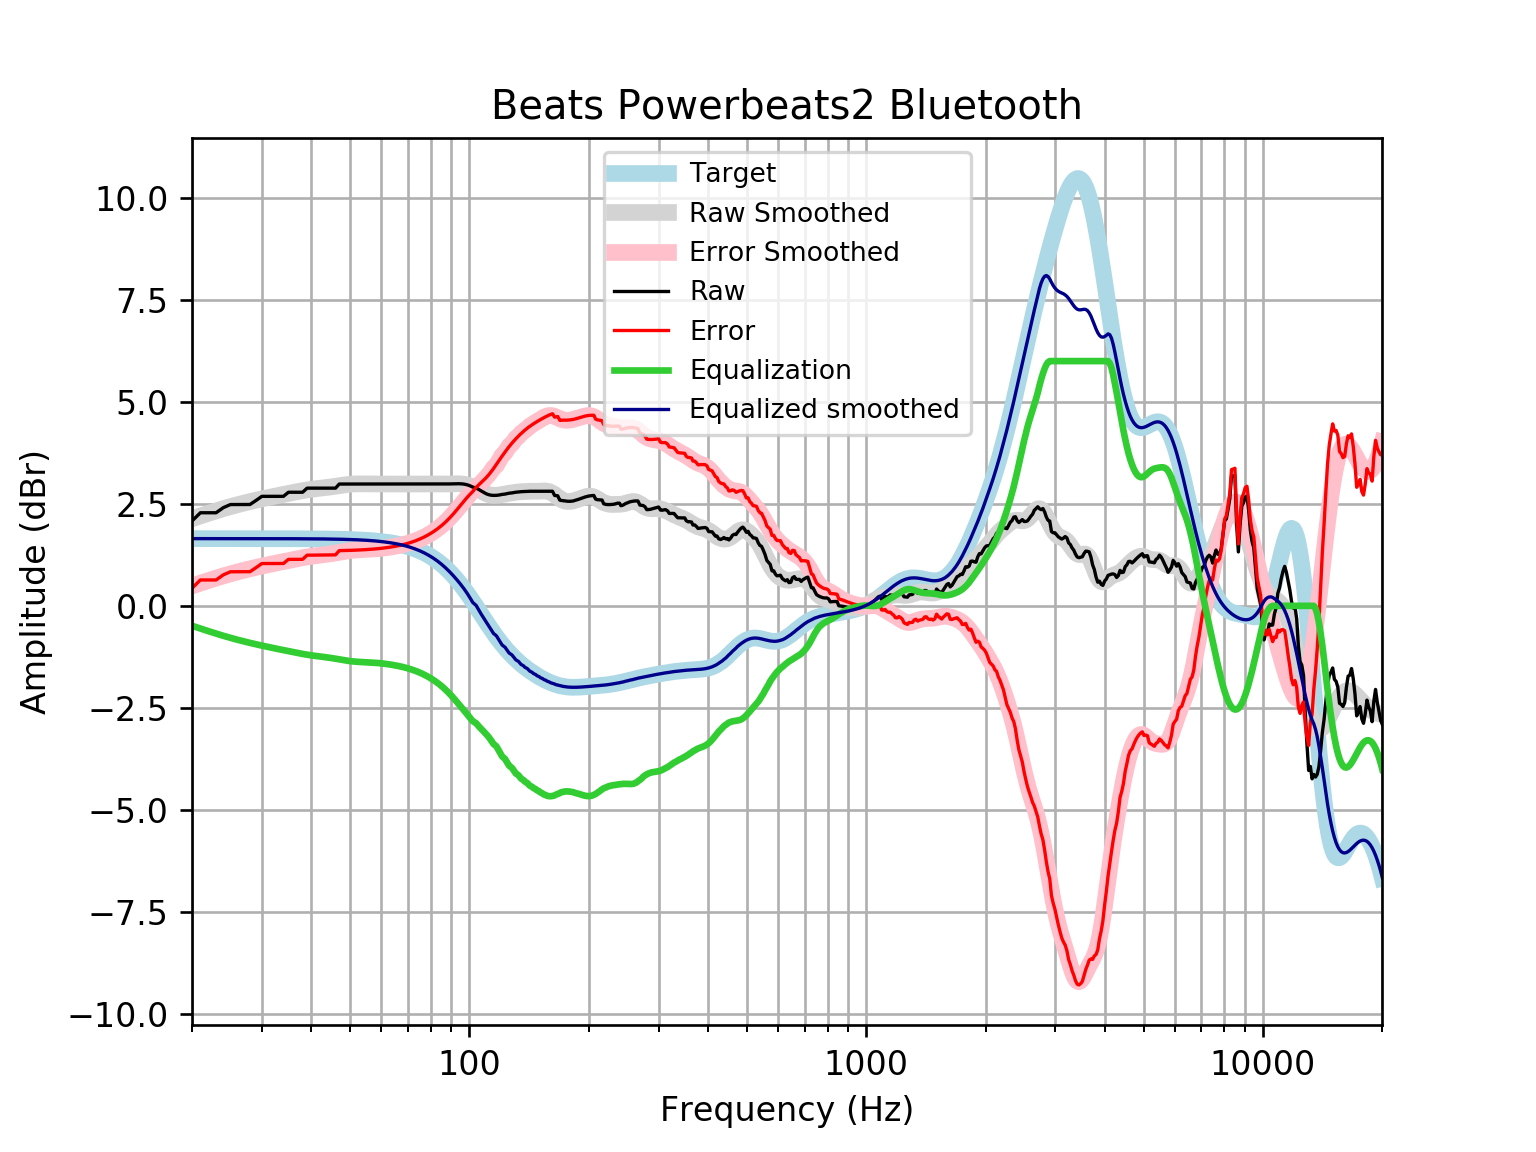

Source data for this figure (header and first rows):
frequency, raw, error, smoothed, error_smoothed, equalization, equalized_raw, equalized_smoothed, target
20, 2.081, 0.433, 2.135, 0.4875, -0.4875, 1.593, 1.648, 1.648
21, 2.282, 0.6342, 2.204, 0.5565, -0.5565, 1.725, 1.648, 1.648
22, 2.282, 0.6342, 2.269, 0.6209, -0.6209, 1.661, 1.648, 1.648
23, 2.282, 0.6343, 2.328, 0.6804, -0.6804, 1.602, 1.648, 1.648
24, 2.409, 0.761, 2.383, 0.7352, -0.7352, 1.673, 1.648, 1.648
25, 2.483, 0.8355, 2.432, 0.7848, -0.7848, 1.698, 1.648, 1.648
26, 2.483, 0.8356, 2.477, 0.8297, -0.8297, 1.653, 1.648, 1.648
27, 2.483, 0.8356, 2.518, 0.8706, -0.8706, 1.613, 1.648, 1.648
28, 2.485, 0.8373, 2.556, 0.9081, -0.9081, 1.577, 1.647, 1.647
29, 2.584, 0.9364, 2.59, 0.9428, -0.9428, 1.641, 1.647, 1.647
30, 2.684, 1.037, 2.622, 0.975, -0.975, 1.709, 1.647, 1.647
31, 2.684, 1.037, 2.652, 1.005, -1.005, 1.679, 1.647, 1.647
32, 2.684, 1.038, 2.68, 1.033, -1.033, 1.651, 1.647, 1.647
33, 2.684, 1.038, 2.707, 1.06, -1.06, 1.624, 1.647, 1.647
34, 2.684, 1.038, 2.732, 1.086, -1.086, 1.599, 1.646, 1.646
35, 2.785, 1.139, 2.756, 1.111, -1.111, 1.674, 1.646, 1.646
36, 2.785, 1.139, 2.78, 1.135, -1.135, 1.65, 1.645, 1.645
37, 2.785, 1.14, 2.803, 1.158, -1.158, 1.627, 1.645, 1.645
38, 2.785, 1.141, 2.823, 1.179, -1.179, 1.606, 1.644, 1.644
39, 2.885, 1.242, 2.842, 1.198, -1.198, 1.687, 1.644, 1.644
40, 2.885, 1.243, 2.858, 1.215, -1.215, 1.671, 1.643, 1.643
41, 2.885, 1.243, 2.871, 1.229, -1.229, 1.657, 1.642, 1.642
42, 2.885, 1.244, 2.883, 1.242, -1.242, 1.644, 1.641, 1.641
43, 2.885, 1.246, 2.894, 1.254, -1.254, 1.632, 1.64, 1.64
44, 2.885, 1.247, 2.905, 1.267, -1.267, 1.619, 1.639, 1.639
45, 2.885, 1.248, 2.918, 1.281, -1.281, 1.605, 1.637, 1.637
46, 2.885, 1.25, 2.932, 1.296, -1.296, 1.589, 1.635, 1.635
47, 2.986, 1.353, 2.946, 1.312, -1.312, 1.674, 1.634, 1.633
48, 2.986, 1.355, 2.96, 1.328, -1.328, 1.658, 1.631, 1.631
49, 2.986, 1.357, 2.972, 1.343, -1.343, 1.643, 1.629, 1.629
50, 2.986, 1.36, 2.981, 1.355, -1.355, 1.631, 1.626, 1.626
51, 2.986, 1.363, 2.987, 1.364, -1.364, 1.622, 1.623, 1.623
52, 2.986, 1.366, 2.99, 1.37, -1.37, 1.616, 1.62, 1.62
53, 2.986, 1.37, 2.991, 1.375, -1.375, 1.611, 1.616, 1.616
54, 2.986, 1.374, 2.99, 1.378, -1.378, 1.608, 1.612, 1.612
55, 2.986, 1.379, 2.989, 1.381, -1.381, 1.605, 1.607, 1.607
56, 2.986, 1.384, 2.987, 1.385, -1.385, 1.601, 1.602, 1.602
57, 2.986, 1.39, 2.986, 1.39, -1.39, 1.596, 1.596, 1.596
58, 2.986, 1.396, 2.986, 1.395, -1.395, 1.591, 1.59, 1.59
59, 2.986, 1.403, 2.986, 1.402, -1.402, 1.584, 1.583, 1.583
60, 2.986, 1.41, 2.986, 1.41, -1.41, 1.576, 1.576, 1.576
61, 2.986, 1.418, 2.986, 1.418, -1.418, 1.568, 1.568, 1.568
62, 2.986, 1.427, 2.986, 1.427, -1.427, 1.559, 1.559, 1.559
63, 2.986, 1.437, 2.986, 1.437, -1.437, 1.549, 1.549, 1.549
64, 2.986, 1.448, 2.986, 1.448, -1.448, 1.538, 1.538, 1.538
65, 2.986, 1.459, 2.986, 1.459, -1.459, 1.527, 1.527, 1.527
66, 2.986, 1.472, 2.986, 1.472, -1.472, 1.514, 1.514, 1.514
67, 2.986, 1.485, 2.986, 1.485, -1.485, 1.501, 1.501, 1.501
68, 2.986, 1.5, 2.986, 1.5, -1.5, 1.486, 1.486, 1.486
69, 2.986, 1.515, 2.986, 1.515, -1.515, 1.471, 1.471, 1.471
70, 2.986, 1.532, 2.986, 1.532, -1.532, 1.454, 1.454, 1.454
71, 2.986, 1.551, 2.986, 1.551, -1.551, 1.436, 1.436, 1.436
72, 2.986, 1.57, 2.986, 1.57, -1.57, 1.416, 1.416, 1.416
73, 2.986, 1.591, 2.986, 1.591, -1.591, 1.395, 1.395, 1.395
74, 2.986, 1.613, 2.986, 1.613, -1.613, 1.373, 1.373, 1.373
75, 2.986, 1.637, 2.986, 1.637, -1.637, 1.349, 1.349, 1.349
76, 2.986, 1.662, 2.986, 1.662, -1.662, 1.324, 1.324, 1.324
77, 2.986, 1.689, 2.986, 1.689, -1.689, 1.297, 1.297, 1.297
78, 2.986, 1.717, 2.986, 1.717, -1.717, 1.269, 1.269, 1.269
79, 2.986, 1.747, 2.986, 1.747, -1.747, 1.239, 1.239, 1.239
... 553 more rows
